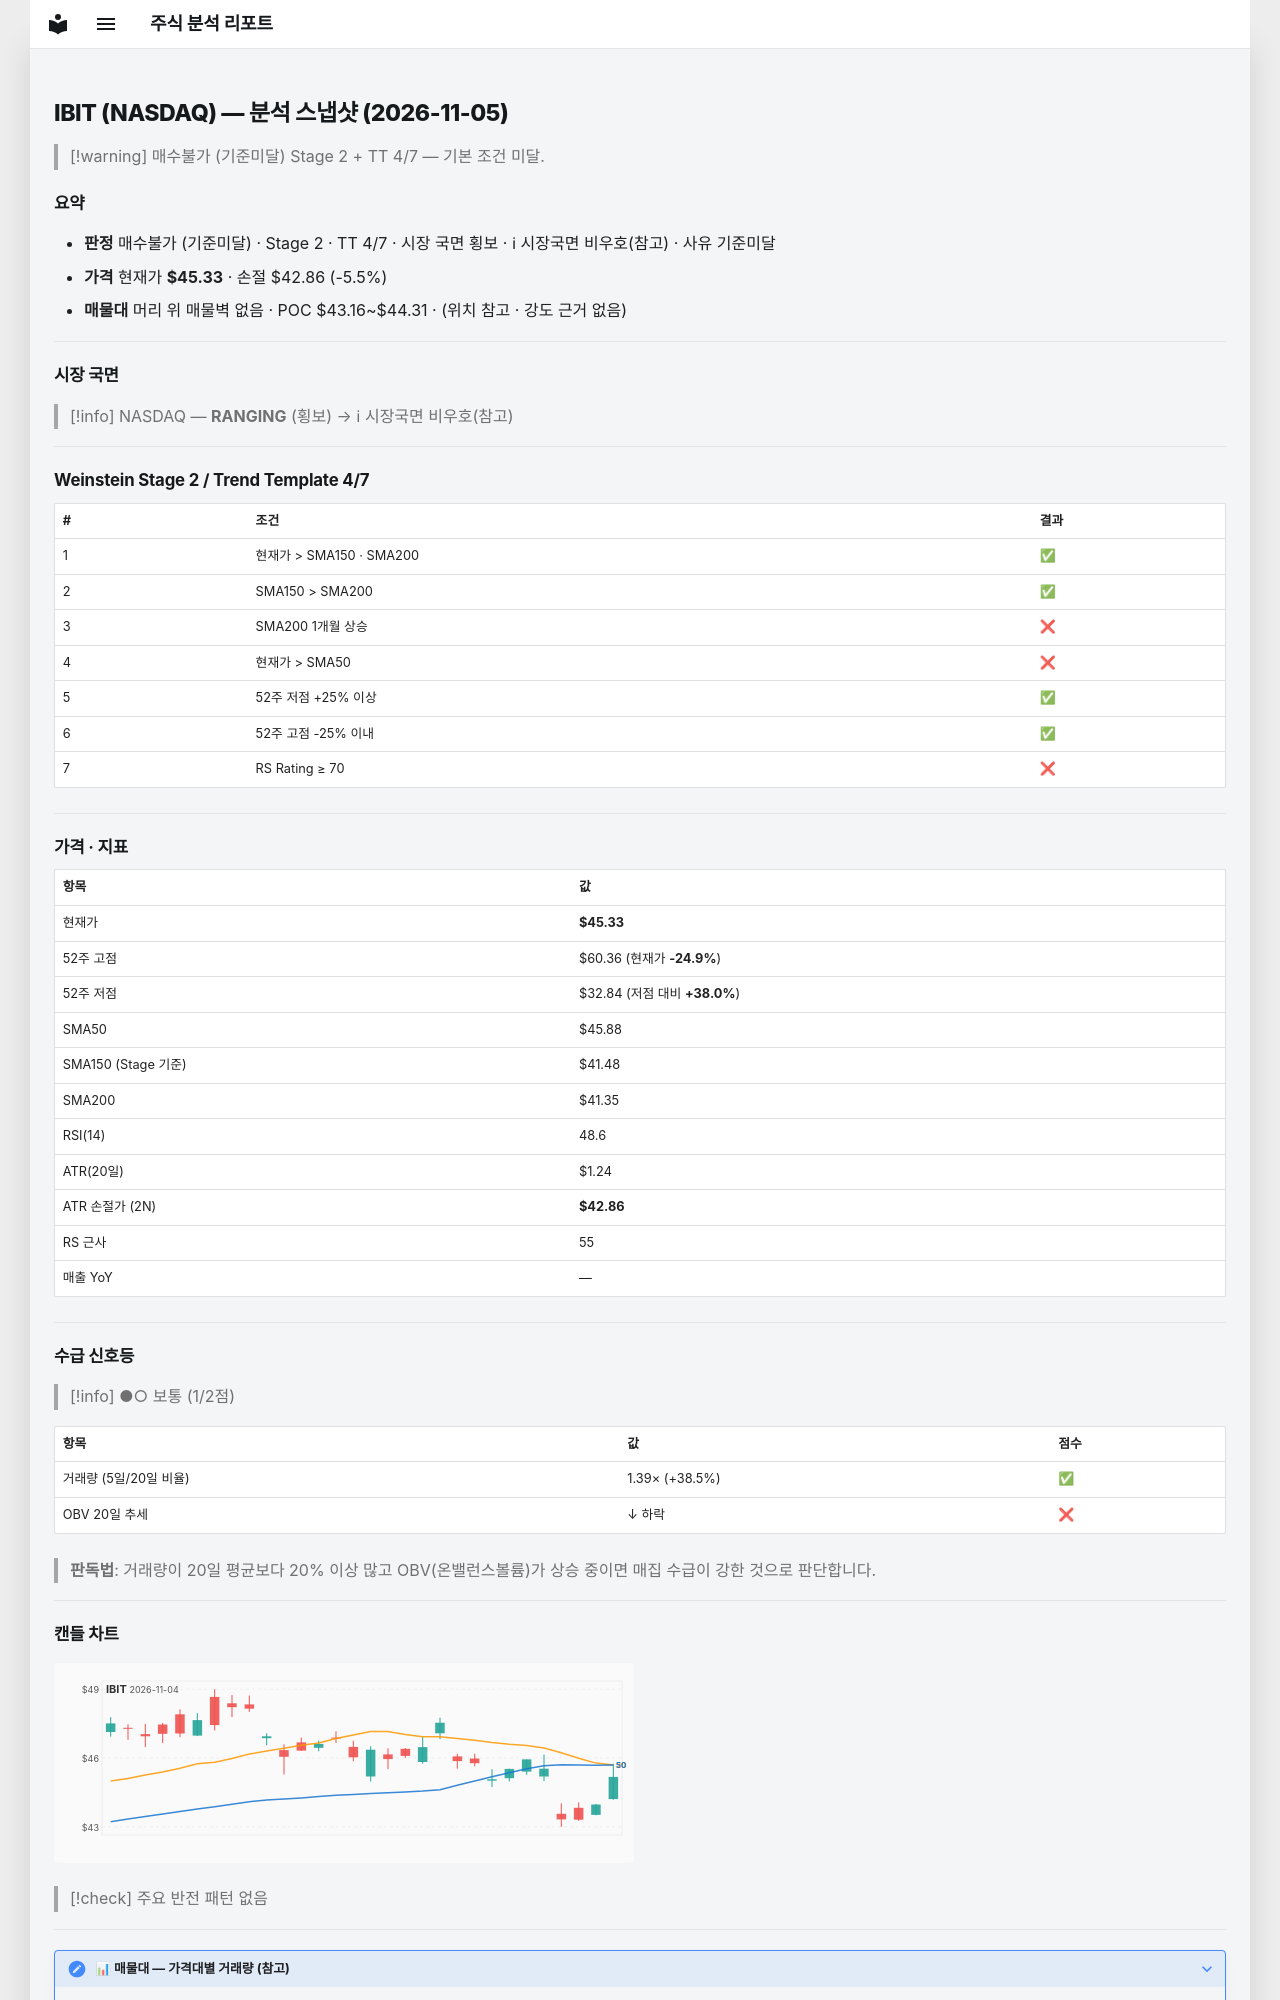

repository: soloandco/stock-reports · page: snapshots/IBIT-2026-11-05/index.html · generator: mkdocs

---
type: analysis-snapshot
title: IBIT 분석 스냅샷
ticker: IBIT
market: NASDAQ
created: 2026-11-05
updated: 2026-11-05
bar-date: 2026-11-04
verdict: 매수불가
verdict-reason: 기준미달
real-rr: 0.50
sma50-gap-pct: -1.2
weekly-position: 저항대아래
weekly-overhead-price: 46.56
weekly-overhead-pct: 2.7
stage: 2
trend-template-score: 4
tt-max: 7
ma-set: sma-50-150-200
price: 45.33000183105469
stop-price: 42.859247039697834
market-regime: RANGING
supply-demand-score: 1/2
supply-demand-label: 보통
status: tracking
tags:
  - stock-agent
  - watchlist
  - IBIT
  - analysis
related:
  - "[[analysis-template]]"
---

# IBIT (NASDAQ) — 분석 스냅샷 (2026-11-05)

> [!warning] 매수불가 (기준미달)
> Stage 2 + TT 4/7 — 기본 조건 미달.

## 요약

- **판정** 매수불가 (기준미달) · Stage 2 · TT 4/7 · 시장 국면 횡보 · ℹ 시장국면 비우호(참고) · 사유 기준미달
- **가격** 현재가 **$45.33** · 손절 $42.86 (-5.5%)
- **매물대** 머리 위 매물벽 없음 · POC $43.16~$44.31 · (위치 참고 · 강도 근거 없음)

---

## 시장 국면

> [!info] NASDAQ — **RANGING** (횡보) → ℹ 시장국면 비우호(참고)

---

## Weinstein Stage 2 / Trend Template 4/7

| # | 조건 | 결과 |
|---|------|------|
| 1 | 현재가 > SMA150 · SMA200 | ✅ |
| 2 | SMA150 > SMA200 | ✅ |
| 3 | SMA200 1개월 상승 | ❌ |
| 4 | 현재가 > SMA50 | ❌ |
| 5 | 52주 저점 +25% 이상 | ✅ |
| 6 | 52주 고점 -25% 이내 | ✅ |
| 7 | RS Rating ≥ 70 | ❌ |

---

## 가격 · 지표

| 항목 | 값 |
|------|---|
| 현재가 | **$45.33** |
| 52주 고점 | $60.36 (현재가 **-24.9%**) |
| 52주 저점 | $32.84 (저점 대비 **+38.0%**) |
| SMA50 | $45.88 |
| SMA150 (Stage 기준) | $41.48 |
| SMA200 | $41.35 |
| RSI(14) | 48.6 |
| ATR(20일) | $1.24 |
| ATR 손절가 (2N) | **$42.86** |
| RS 근사 | 55 |
| 매출 YoY | — |

---
## 수급 신호등

> [!info] ●○ 보통 (1/2점)

| 항목 | 값 | 점수 |
|------|------|------|
| 거래량 (5일/20일 비율) | 1.39× (+38.5%) | ✅ |
| OBV 20일 추세 | ↓ 하락 | ❌ |

> **판독법**: 거래량이 20일 평균보다 20% 이상 많고 OBV(온밸런스볼륨)가 상승 중이면 매집 수급이 강한 것으로 판단합니다.

---
